Run: headless pygame with SDL's dummy video driver; simulated clock (each Clock.tick advances the game by its frame time, no real sleeping); random seed 0; keys injected as events and as key.get_pressed() state; mouse plan: one left click at the window centre at the start of phase 2, then a move to the lower-right quarter at the start of phase 3.
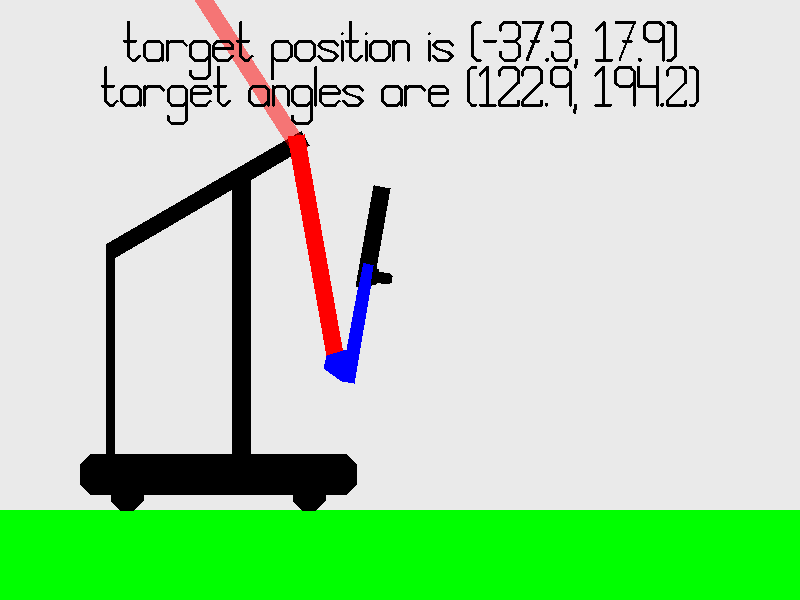
Frame 1 of 4 · flips 1–60 · no input
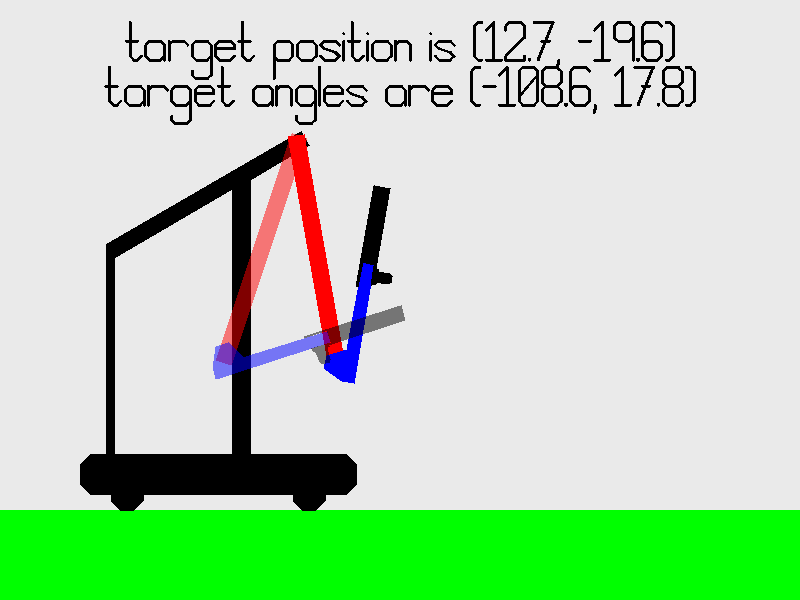
Frame 2 of 4 · flips 61–180 · clicked the window centre · tapped SPACE, RETURN · held RIGHT (→), D
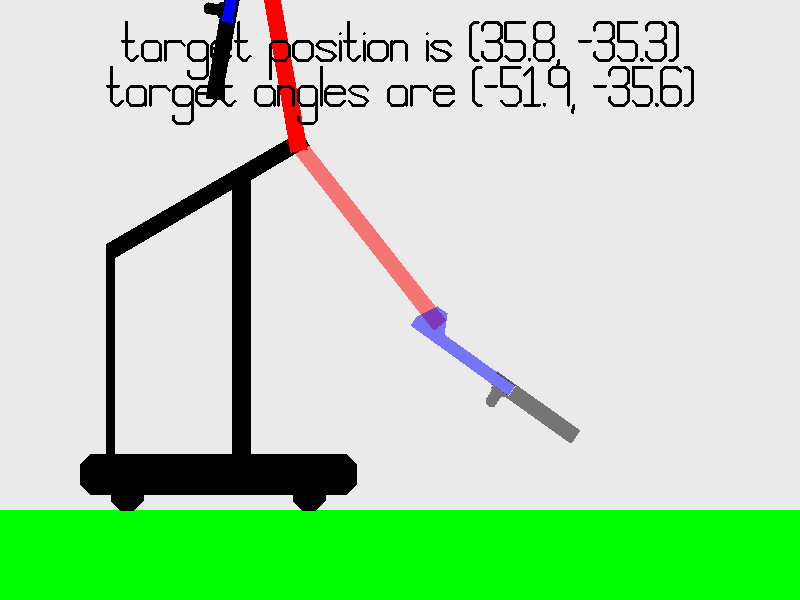
Frame 3 of 4 · flips 181–300 · moved the mouse to the lower-right quarter · held DOWN (↓), S
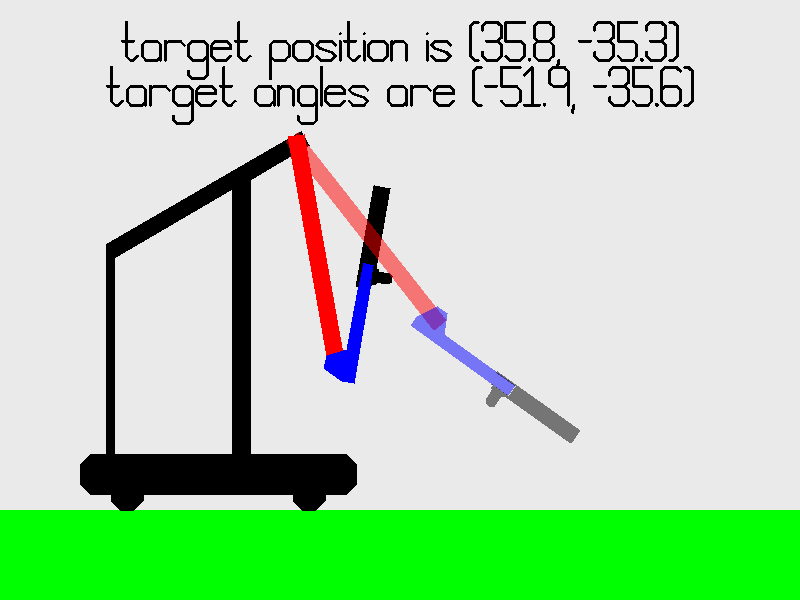
Frame 4 of 4 · flips 301–420 · held LEFT (←), A, UP (↑), W

The pygame program that drew these frames:

proximal_length = 32
distal_length = 15

display_size = (800, 600)

pixels_per_inch = display_size[0] * 0.01

robot_polygon : list[tuple[float, float]] = [ # in inches
    (33.25, 7), 
    (34.5, 5.75), 
    (34.5, 3.25), 
    (33.25, 2), 
    (30.625, 2), 
    (30.625, 1.171573), 
    (29.453427, 0), 
    (27.796573, 0), 
    (26.625, 1.171573), 
    (26.625, 2), 
    (7.875, 2), 
    (7.875, 1.171573), 
    (6.703427, 0), 
    (5.046573, 0), 
    (3.875, 1.171573), 
    (3.875, 2), 
    (1.25, 2), 
    (0, 3.25), 
    (0, 5.75), 
    (1.25, 7), 
    (3.25, 7), 
    (3.25, 33.130295), 
    (27.663629, 47.270182), 
    (28.666004, 45.539504), 
    (21.25, 41.244303), 
    (21.25, 7), 
    (19, 7), 
    (19, 40.085943), 
    (4.25, 31.398242), 
    (4.25, 7)
]

first_pivot : tuple[float, float] = (27.278627, 45.825413)

proximal_polygon : list[tuple[float, float]] = [
    (-1, -1), 
    (proximal_length - 3, -1), 
    (proximal_length - 3, 1), 
    (-1, 1)
    
]

second_pivot : tuple[float, float] = (proximal_length - 4, 0)

distal_polygon : list[tuple[float, float]] = [
    (0.792893, 1.414214), 
    (2, -1), 
    (distal_length - 2, -1), 
    (distal_length - 2, -2.5), 
    (-2, -2.5), 
    (-2, -1), 
    (-0.792893, 1.414214)
]

claw_polygon : list[tuple[float, float]] = [
    (distal_length - 2, -1), 
    (distal_length - 5, -1), 
    (distal_length - 5, -0.75), 
    (distal_length + 7.739619, -0.75), 
    (distal_length + 7.739619, -2.75), 
    (distal_length - 2.4174, -2.75), 
    (distal_length - 2.4174, -3), 
    (distal_length - 2.629998, -3), 
    (distal_length - 2.629998, -3.11811), 
    (distal_length - 2.728423, -3.11811), 
    (distal_length - 2.728423, -4.535433), 
    (distal_length - 3.004014, -4.870079), 
    (distal_length - 3.830785, -4.870079), 
    (distal_length - 4.106376, -4.535433), 
    (distal_length - 4.106376, -3.118110), 
    (distal_length - 4.204801, -3.118110), 
    (distal_length - 4.204801, -3), 
    (distal_length - 4.4174, -3), 
    (distal_length - 4.4174, -2.565), 
    (distal_length - 4.6365, -2.565), 
    (distal_length - 4.6365, -2.5), 
    (distal_length - 2, -2.5)
]

import math
import pygame

class Polygon(object):
    
    def __init__(self, Points, Color, surface, scale=1.0, Pivot=(0, 0)):
        
        self.Points = Points
        self.Color = Color
        self.Pivot = Pivot # special points that are also tracked
        self.scale = scale
        
        self.surface = surface
        
        self.x = 0
        self.y = 0
        self.angle = 0
        self.hitbox = []
        self.pivotPoint = (0, 0)
    
    def setPos(self, pos : tuple[float, float]):
        self.x = pos[0]
        self.y = pos[1]
        
        self.pivotPoint = (self.x + self.scale * self.Pivot[0] * math.cos(self.angle) + self.scale * self.Pivot[1] * math.sin(self.angle), 
                           self.y + self.scale * self.Pivot[0] * math.sin(self.angle) - self.scale * self.Pivot[1] * math.cos(self.angle))
        
    def rotateTo(self, angle : float):
        self.angle = (-1) * angle * math.pi / 180.0
        
        self.pivotPoint = (self.x + self.scale * self.Pivot[0] * math.cos(self.angle) + self.scale * self.Pivot[1] * math.sin(self.angle), 
                           self.y + self.scale * self.Pivot[0] * math.sin(self.angle) - self.scale * self.Pivot[1] * math.cos(self.angle))
    
    def update_hitbox(self):
        self.hitbox = []
        for i in self.Points: #for every point
            point = (self.x + self.scale * i[0] * math.cos(self.angle) + self.scale * i[1] * math.sin(self.angle), 
                     self.y + self.scale * i[0] * math.sin(self.angle) - self.scale * i[1] * math.cos(self.angle))
            self.hitbox.append(point) #in form [(x1, y1), (x2, y2), ...]
            
        self.pivotPoint = (self.x + self.scale * self.Pivot[0] * math.cos(self.angle) + self.scale * self.Pivot[1] * math.sin(self.angle), 
                           self.y + self.scale * self.Pivot[0] * math.sin(self.angle) - self.scale * self.Pivot[1] * math.cos(self.angle))
    
    def draw(self):
        self.update_hitbox()
        pygame.draw.polygon(self.surface, self.Color, self.hitbox)

black = (0, 0, 0)
white = (234, 234, 234)
gray = (128, 128, 128)

red = (255, 0, 0)
green = (0, 255, 0)
blue = (0, 0, 255)

clear_black = (0, 0, 0, 128)

clear_red = (255, 0, 0, 128)
clear_green = (0, 255, 0, 128)
clear_blue = (0, 0, 255, 128)

orange = (255, 128, 0)
yellow = (153, 153, 0)
lime = (76, 153, 0)


pygame.init()
gameDisplay = pygame.display.set_mode(display_size)
pygame.display.set_caption('DoubleArm Display')
clock = pygame.time.Clock()

background_color = white

Polygons = [
    Polygon(robot_polygon, black, gameDisplay, scale=pixels_per_inch, Pivot=first_pivot), 
    Polygon(proximal_polygon, red, gameDisplay, scale=pixels_per_inch, Pivot=second_pivot), 
    Polygon(distal_polygon, blue, gameDisplay, scale=pixels_per_inch), 
    Polygon(claw_polygon, black, gameDisplay, scale=pixels_per_inch)
]

def draw_polygon_alpha(color, points):
    lx, ly = zip(*points)
    min_x, min_y, max_x, max_y = min(lx), min(ly), max(lx), max(ly)
    target_rect = pygame.Rect(min_x, min_y, max_x - min_x, max_y - min_y)
    shape_surf = pygame.Surface(target_rect.size, pygame.SRCALPHA)
    pygame.draw.polygon(shape_surf, color, [(x - min_x, y - min_y) for x, y in points])
    gameDisplay.blit(shape_surf, target_rect)

def drawPolygons(pos, current_angles, target_angles):
    Polygons[0].rotateTo(0)
    Polygons[0].setPos(pos)
    
    Polygons[1].rotateTo(current_angles[0])
    Polygons[1].setPos(Polygons[0].pivotPoint)
    
    Polygons[2].rotateTo(current_angles[1])
    Polygons[2].setPos(Polygons[1].pivotPoint)
    
    Polygons[3].rotateTo(current_angles[1])
    Polygons[3].setPos(Polygons[1].pivotPoint)
    
    for i in Polygons:
        i.draw()
    
    Polygons[1].rotateTo(target_angles[0])
    Polygons[1].setPos(Polygons[0].pivotPoint)
    
    Polygons[2].rotateTo(target_angles[1])
    Polygons[2].setPos(Polygons[1].pivotPoint)
    
    Polygons[3].rotateTo(target_angles[1])
    Polygons[3].setPos(Polygons[1].pivotPoint)
    
    Polygons[1].update_hitbox()
    Polygons[2].update_hitbox()
    Polygons[3].update_hitbox()
    
    draw_polygon_alpha(clear_red, Polygons[1].hitbox)
    draw_polygon_alpha(clear_blue, Polygons[2].hitbox)
    draw_polygon_alpha(clear_black, Polygons[3].hitbox)

def mouse_pos_to_inches(mousePos):
    return (
        (mousePos[0] - Polygons[0].pivotPoint[0]) / pixels_per_inch, 
        (Polygons[0].pivotPoint[1] - mousePos[1]) / pixels_per_inch
    )

def pointToAngles(coordinates, ccu=True):
        
    x = coordinates[0]
    y = coordinates[1]

    if (abs(x) < 0.25):
        x = 0.25

    radius = math.sqrt(x * x + y * y)
    
    if (radius < 1.2 * (proximal_length - distal_length - 11.751984)):
        x *= 1.2 * (19) / radius
        y *= 1.2 * (19) / radius
        radius = 1.2 * (proximal_length - distal_length - 11.751984)
        
    elif (radius > 0.99 * (proximal_length + distal_length + 3.751984)):
        x *= 0.99 * (443) / radius
        y *= 0.99 * (443) / radius
        radius = 0.99 * (proximal_length + distal_length + 3.751984)

    angle = math.atan(y / x) * 180.0 / math.pi;
    if (x < 0):
        if (angle > 0):
            angle -= 180
        else:
            angle += 180

    first_angle = math.acos((radius * radius + (proximal_length - 4) * (proximal_length - 4) - (distal_length + 7.751984) * (distal_length + 7.751984)) / (2.0 * (proximal_length - 4) * radius)) * 180.0 / math.pi
    second_angle = math.acos((radius * radius + (distal_length + 7.751984) * (distal_length + 7.751984) - (proximal_length - 4) * (proximal_length - 4)) / (2.0 * (distal_length + 7.751984) * radius)) * 180.0 / math.pi
    
    if (ccu):
        return [angle - first_angle, angle + second_angle]
    else:
        return [angle + first_angle, angle - second_angle]

def anglesToPoint(angles):
    return [
        (proximal_length - 4) * math.cos(math.pi / 180.0 * angles[0]) + (distal_length + 7.751984) * math.cos(math.pi / 180.0 * angles[1]), 
        (proximal_length - 4) * math.sin(math.pi / 180.0 * angles[0]) + (distal_length + 7.751984) * math.sin(math.pi / 180.0 * angles[1])
    ]

CharacterList = "abcdefghijklmnopqrstuvwxyz 0123456789(),.-"
font = [[50, ['l', (50, 0), (50, 40)], ['l', (50, 40), (40, 50)], ['l', (40, 50), (10, 50)], ['l', (10, 50), (0, 40)], 
            ['l', (0, 40), (0, 10)], ['l', (0, 10), (10, 0)], ['l', (10, 0), (40, 0)], ['l', (40, 0), (50, 10)]], #a
         [50, ['l', (0, 100), (0, 0)], ['l', (0, 0), (0, 10)], ['l', (0, 10), (10, 0)], ['l', (10, 0), (40, 0)], ['l', (40, 0), (50, 10)], 
            ['l', (50, 10), (50, 40)], ['l', (50, 40), (40, 50)], ['l', (40, 50), (10, 50)], ['l', (10, 50), (0, 40)]], #b
         [50, ['l', (50, 40), (40, 50)], ['l', (40, 50), (10, 50)], ['l', (10, 50), (0, 40)], ['l', (0, 40), (0, 10)], 
            ['l', (0, 10), (10, 0)], ['l', (10, 0), (40, 0)], ['l', (40, 0), (50, 10)]], #c
         [50, ['l', (50, 100), (50, 0)], ['l', (50, 10), (40, 0)], ['l', (40, 0), (10, 0)], ['l', (10, 0), (0, 10)], ['l', (0, 10), (0, 40)], ['l', (0, 40), (10, 50)], ['l', (10, 50), (40, 50)], ['l', (40, 50), (50, 40)]], #d
         [50, ['l', (0, 30), (50, 30)], ['l', (50, 30), (50, 40)], ['l', (50, 40), (40, 50)], ['l', (40, 50), (10, 50)], ['l', (10, 50), (0, 40)], ['l', (0, 40), (0, 10)], ['l', (0, 10), (10, 0)], ['l', (10, 0), (40, 0)], ['l', (40, 0), (50, 10)]], #e
         [40, ['l', (40, 90), (30, 100)], ['l', (30, 100), (20, 100)], ['l', (20, 100), (10, 90)], ['l', (10, 90), (10, 0)], ['l', (0, 50), (30, 50)]], #f
         [50, ['l', (50, 40), (40, 50)], ['l', (40, 50), (10, 50)], ['l', (10, 50), (0, 40)], ['l', (0, 40), (0, 10)], ['l', (0, 10), (10, 0)], ['l', (10, 0), (40, 0)], ['l', (40, 0), (50, 10)], ['l', (50, 40), (50, -40)], ['l', (50, -40), (40, -50)], ['l', (40, -50), (10, -50)], ['l', (10, -50), (0, -40)], ['l', (0, -40), (0, -30)]], #g
         [50, ['l', (0, 100), (0, 0)], ['l', (0, 40), (10, 50)], ['l', (10, 50), (40, 50)], ['l', (40, 50), (50, 40)], ['l', (50, 40), (50, 0)]], #h
         [0, ['l', (0, 0), (0, 50)], ['l', (0, 70), (0, 70)]], #i
         [10, ['l', (10, 50), (10, -40)], ['l', (10, -40), (0, -50)], ['l', (10, 70), (10, 70)]], #j
         [30, ['l', (0, 100), (0, 0)], ['l', (0, 30), (30, 50)], ['l', (0, 30), (30, 0)]], #k
         [0, ['l', (0, 100), (0, 0)]], #l
         [60, ['l', (0, 0), (0, 50)], ['l', (0, 40), (10, 50)], ['l', (10, 50), (20, 50)], ['l', (20, 50), (30, 40)], ['l', (30, 0), (30, 40)], 
            ['l', (30, 40), (40, 50)], ['l', (40, 50), (50, 50)], ['l', (50, 50), (60, 40)], ['l', (60, 0), (60, 40)]], #m
         [40, ['l', (0, 50), (0, 0)], ['l', (0, 40), (10, 50)], ['l', (10, 50), (30, 50)], ['l', (30, 50), (40, 40)], ['l', (40, 40), (40, 0)]], #n
         [50, ['l', (40, 50), (10, 50)], ['l', (10, 50), (0, 40)], ['l', (0, 40), (0, 10)], ['l', (0, 10), (10, 0)], ['l', (10, 0), (40, 0)], ['l', (40, 0), (50, 10)], ['l', (50, 10), (50, 40)], ['l', (50, 40), (40, 50)]], #o
         [50, ['l', (50, 40), (50, 10)], ['l', (50, 10), (40, 0)], ['l', (40, 0), (10, 0)], ['l', (10, 0), (0, 10)], ['l', (50, 40), (40, 50)], ['l', (40, 50), (10, 50)], ['l', (10, 50), (0, 40)], ['l', (0, 40), (0, -50)]], #p
         [50, ['l', (50, 40), (40, 50)], ['l', (40, 50), (10, 50)], ['l', (10, 50), (0, 40)], ['l', (0, 40), (0, 10)], ['l', (0, 10), (10, 0)], ['l', (10, 0), (40, 0)], ['l', (40, 0), (50, 10)], ['l', (50, 40), (50, -40)], ['l', (50, -40), (60, -50)]], #q
         [50, ['l', (0, 50), (0, 0)], ['l', (0, 40), (10, 50)], ['l', (10, 50), (40, 50)], ['l', (40, 50), (50, 40)]], #r
         [50, ['l', (50, 40), (40, 50)], ['l', (40, 50), (10, 50)], ['l', (10, 50), (0, 40)], ['l', (0, 40), (10, 30)], ['l', (10, 30), (40, 20)], ['l', (40, 20), (50, 10)], ['l', (50, 10), (40, 0)], ['l', (40, 0), (10, 0)], ['l', (10, 0), (0, 10)]], #s
         [40, ['l', (10, 100), (10, 10)], ['l', (10, 10), (20, 0)], ['l', (20, 0), (30, 0)], ['l', (30, 0), (40, 10)], ['l', (0, 50), (30, 50)]], #t
         [50, ['l', (0, 50), (0, 10)], ['l', (0, 10), (10, 0)], ['l', (10, 0), (40, 0)], ['l', (40, 0), (50, 10)], ['l', (50, 50), (50, 0)]], #u
         [50, ['l', (0, 50), (25, 0)], ['l', (25, 0), (50, 50)]], #v
         [60, ['l', (0, 50), (20, 0)], ['l', (20, 0), (30, 30)], ['l', (30, 30), (40, 0)], ['l', (40, 0), (60, 50)]], #w
         [50, ['l', (0, 50), (50, 0)], ['l', (50, 50), (0, 0)]], #x
         [50, ['l', (0, 50), (0, 10)], ['l', (0, 10), (10, 0)], ['l', (10, 0), (40, 0)], ['l', (40, 0), (50, 10)], ['l', (50, 50), (50, -40)], ['l', (50, -40), (40, -50)], ['l', (40, -50), (10, -50)], ['l', (10, -50), (0, -40)]], #y
         [50, ['l', (0, 50), (50, 50)], ['l', (50, 50), (0, 0)], ['l', (0, 0), (50, 0)]], #z
         [30], #space
         [50, ['l', (50, 90), (40, 100)], ['l', (40, 100), (10, 100)], ['l', (10, 100), (0, 90)], ['l', (0, 90), (0, 10)], ['l', (0, 10), (10, 0)], ['l', (40, 0), (10, 0)], ['l', (40, 0), (50, 10)], ['l', (50, 10), (50, 90)], ['l', (50, 80), (0, 20)]], #0
         [40, ['l', (0, 80), (20, 100)], ['l', (20, 100), (20, 0)], ['l', (0, 0), (40, 0)]], #1
         [50, ['l', (0, 80), (0, 90)], ['l', (0, 90), (10, 100)], ['l', (10, 100), (40, 100)], ['l', (40, 100), (50, 90)], ['l', (50, 90), (50, 60)], ['l', (50, 60), (0, 10)], ['l', (0, 10), (0, 0)], ['l', (0, 0), (50, 0)], ['l', (50, 0), (50, 10)]], #2
         [50, ['l', (0, 80), (0, 90)], ['l', (0, 90), (10, 100)], ['l', (10, 100), (40, 100)], ['l', (40, 100), (50, 90)], ['l', (50, 90), (50, 60)], ['l', (50, 60), (40, 50)], ['l', (40, 50), (20, 50)], ['l', (40, 50), (50, 40)], ['l', (50, 40), (50, 10)], ['l', (50, 10), (40, 0)], ['l', (40, 0), (10, 0)], ['l', (10, 0), (0, 10)], ['l', (0, 10), (0, 20)], ['l', (10, 50), (20, 50)]], #3
         [50, ['l', (0, 100), (0, 50)], ['l', (0, 50), (50, 50)], ['l', (50, 100), (50, 0)]], #4
         [50, ['l', (50, 100), (0, 100)], ['l', (0, 100), (0, 50)], ['l', (0, 50), (40, 50)], ['l', (40, 50), (50, 40)], ['l', (50, 40), (50, 10)], ['l', (50, 10), (40, 0)], ['l', (40, 0), (10, 0)], ['l', (10, 0), (0, 10)]], #5
         [50, ['l', (50, 90), (40, 100)], ['l', (40, 100), (10, 100)], ['l', (10, 100), (0, 90)], ['l', (0, 90), (0, 10)], ['l', (0, 10), (10, 0)], ['l', (10, 0), (40, 0)], ['l', (40, 0), (50, 10)], ['l', (50, 10), (50, 40)], ['l', (50, 40), (40, 50)], ['l', (40, 50), (10, 50)], ['l', (10, 50), (0, 40)]], #6
         [50, ['l', (0, 100), (50, 100)], ['l', (50, 100), (10, 0)], ['l', (40, 50), (20, 50)]], #7
         [50, ['l', (50, 90), (40, 100)], ['l', (40, 100), (10, 100)], ['l', (10, 100), (0, 90)], ['l', (0, 90), (0, 60)], ['l', (0, 60), (10, 50)], ['l', (10, 50), (0, 40)], ['l', (0, 40), (0, 10)], ['l', (0, 10), (10, 0)], ['l', (10, 0), (40, 0)], ['l', (40, 0), (50, 10)], ['l', (50, 10), (50, 40)], ['l', (50, 40), (40, 50)], ['l', (40, 50), (50, 60)], ['l', (50, 60), (50, 90)], ['l', (40, 50), (10, 50)]], #8
         [50, ['l', (50, 90), (40, 100)], ['l', (40, 100), (10, 100)], ['l', (10, 100), (0, 90)], ['l', (0, 90), (0, 60)], ['l', (0, 60), (10, 50)], ['l', (10, 50), (40, 50)], ['l', (40, 50), (50, 60)], ['l', (50, 90), (50, 0)]], #9  
         [20, ['l', (20, 100), (10, 100)], ['l', (10, 100), (0, 90)], ['l', (0, 90), (0, 10)], ['l', (0, 10), (10, 0)], ['l', (10, 0), (20, 0)]], #(
         [20, ['l', (0, 100), (10, 100)], ['l', (10, 100), (20, 90)], ['l', (20, 90), (20, 10)], ['l', (20, 10), (10, 0)], ['l', (10, 0), (0, 0)]], #)
         [3, ['l', (3, 0), (3, -10)], ['l', (3, -10), (0, -20)]], #,
         [2, ['l', (0, 0), (0, 2)], ['l', (0, 2), (2, 2)], ['l', (2, 2), (2, 0)], ['l', (2, 0), (0, 0)]], #.
         [30, ['l', (0, 50), (30, 50)]], #-
         ]

def polygon_for_line(point_1, point_2, width, smoothness=4):
    radius = float(width)/2
    if point_1[0] == point_2[0]:
        x_min = point_1[0]
        y_min = min(point_1[1], point_2[1])
        x_max = point_1[0]
        y_max = max(point_1[1], point_2[1])
        angle = math.pi/2
    else:
        if point_1[0] < point_2[0]:
            x_min = point_1[0]
            y_min = point_1[1]
            x_max = point_2[0]
            y_max = point_2[1]
        else:
            x_max = point_1[0]
            y_max = point_1[1]
            x_min = point_2[0]
            y_min = point_2[1]
        angle = math.atan((y_max-y_min)/(x_max-x_min))
    
    polygon = []
    
    angle_modifier = -math.pi/2
    for i in range(smoothness+1):
        polygon.append((x_max + radius * math.cos(angle + angle_modifier), y_max + radius * math.sin(angle + angle_modifier)))
        angle_modifier += math.pi/smoothness
    angle_modifier -= math.pi/smoothness
    for i in range(smoothness+1):
        polygon.append((x_min + radius * math.cos(angle + angle_modifier), y_min + radius * math.sin(angle + angle_modifier)))
        angle_modifier += math.pi/smoothness
    
    return polygon

def translate(point, reference, width, height, italics, angle):
    return (reference[0] + (point[0] + italics * point[1]) * math.cos(angle) * width + point[1] * math.sin(angle) * height, 
            reference[1] - (point[0] + italics * point[1]) * math.sin(angle) * width + point[1] * math.cos(angle) * height)

def letter_hitbox(data, point, weight, width, height, italics=0.0, angle=0, smoothness=3):
    convertedAngle = - angle * math.pi / 180.0
    hitbox = []
    for i in data:
        if i != data[0]: #data[0] = width
            if i[0] == "l":
                hitbox.append(polygon_for_line(translate(i[1], point, width, -height, italics, convertedAngle), 
                                               translate(i[2], point, width, -height, italics, convertedAngle), 
                                               weight))
    return hitbox

class Text_Engine(object):
    def __init__(self, surface):
        self.surface = surface
    
    def type(self, text, font, point, width, height, color, weight, angle=0, space_between_letters=0, italics=0.0):
        cangle = angle * math.pi/180.0
        temp = -float(space_between_letters)
        word_hitbox = []
        for i in text:
            temp += font[CharacterList.index(i)][0] * width
            temp += space_between_letters
        current_distance = -temp/2
        for i in text:
            for j in letter_hitbox(font[CharacterList.index(i)], (point[0] + current_distance*math.cos(cangle), point[1] - current_distance*math.sin(cangle)), weight, width, height, italics=italics, angle=-angle):
                word_hitbox.append(j)
            current_distance += font[CharacterList.index(i)][0] * width + space_between_letters
        for polygon in word_hitbox:
            pygame.draw.polygon(self.surface, color, polygon)

TE = Text_Engine(gameDisplay)

angles = [-80.0, 80.0]
run = True
pause = False
p_last = False

tangles = [0, 0]

while run:
    for event in pygame.event.get():
        if event.type == pygame.QUIT:
            run = False
        
    if pygame.key.get_pressed()[pygame.K_w]:
        angles[0] += 1.5
    if pygame.key.get_pressed()[pygame.K_s]:
        angles[0] -= 1.5
        
    if pygame.key.get_pressed()[pygame.K_UP]:
        angles[1] += 1.5
    if pygame.key.get_pressed()[pygame.K_DOWN]:
        angles[1] -= 1.5
        
    if pygame.key.get_pressed()[pygame.K_p]:
        if (not p_last):
            pause = not pause
            p_last = True
    else:
        p_last = False
    
    gameDisplay.fill(background_color)
    
    if (not pause):
        tangles = pointToAngles(mouse_pos_to_inches(pygame.mouse.get_pos()))
    
    pygame.draw.rect(gameDisplay, green, (0, int(display_size[1] * 0.85), display_size[0], display_size[1]))
    drawPolygons(
        (display_size[0] * 0.1, display_size[1] * 0.85), 
        angles, 
        tangles
    )
    
    point = anglesToPoint(tangles)
    TE.type("target position is (" + str(round(point[0], 1)) + ", " + str(round(point[1], 1)) + ")", font, (int(display_size[0] * 0.5), int(display_size[1] * 0.1)), display_size[1] / 1600, display_size[1] / 1600, black, 2, space_between_letters=display_size[1] / 133.33)
    TE.type("target angles are (" + str(round(tangles[0], 1)) + ", " + str(round(tangles[1], 1)) + ")", font, (int(display_size[0] * 0.5), int(display_size[1] * 0.175)), display_size[1] / 1600, display_size[1] / 1600, black, 2, space_between_letters=display_size[1] / 133.33)
    
    
    pygame.display.update()
    clock.tick(40)

pygame.quit()
